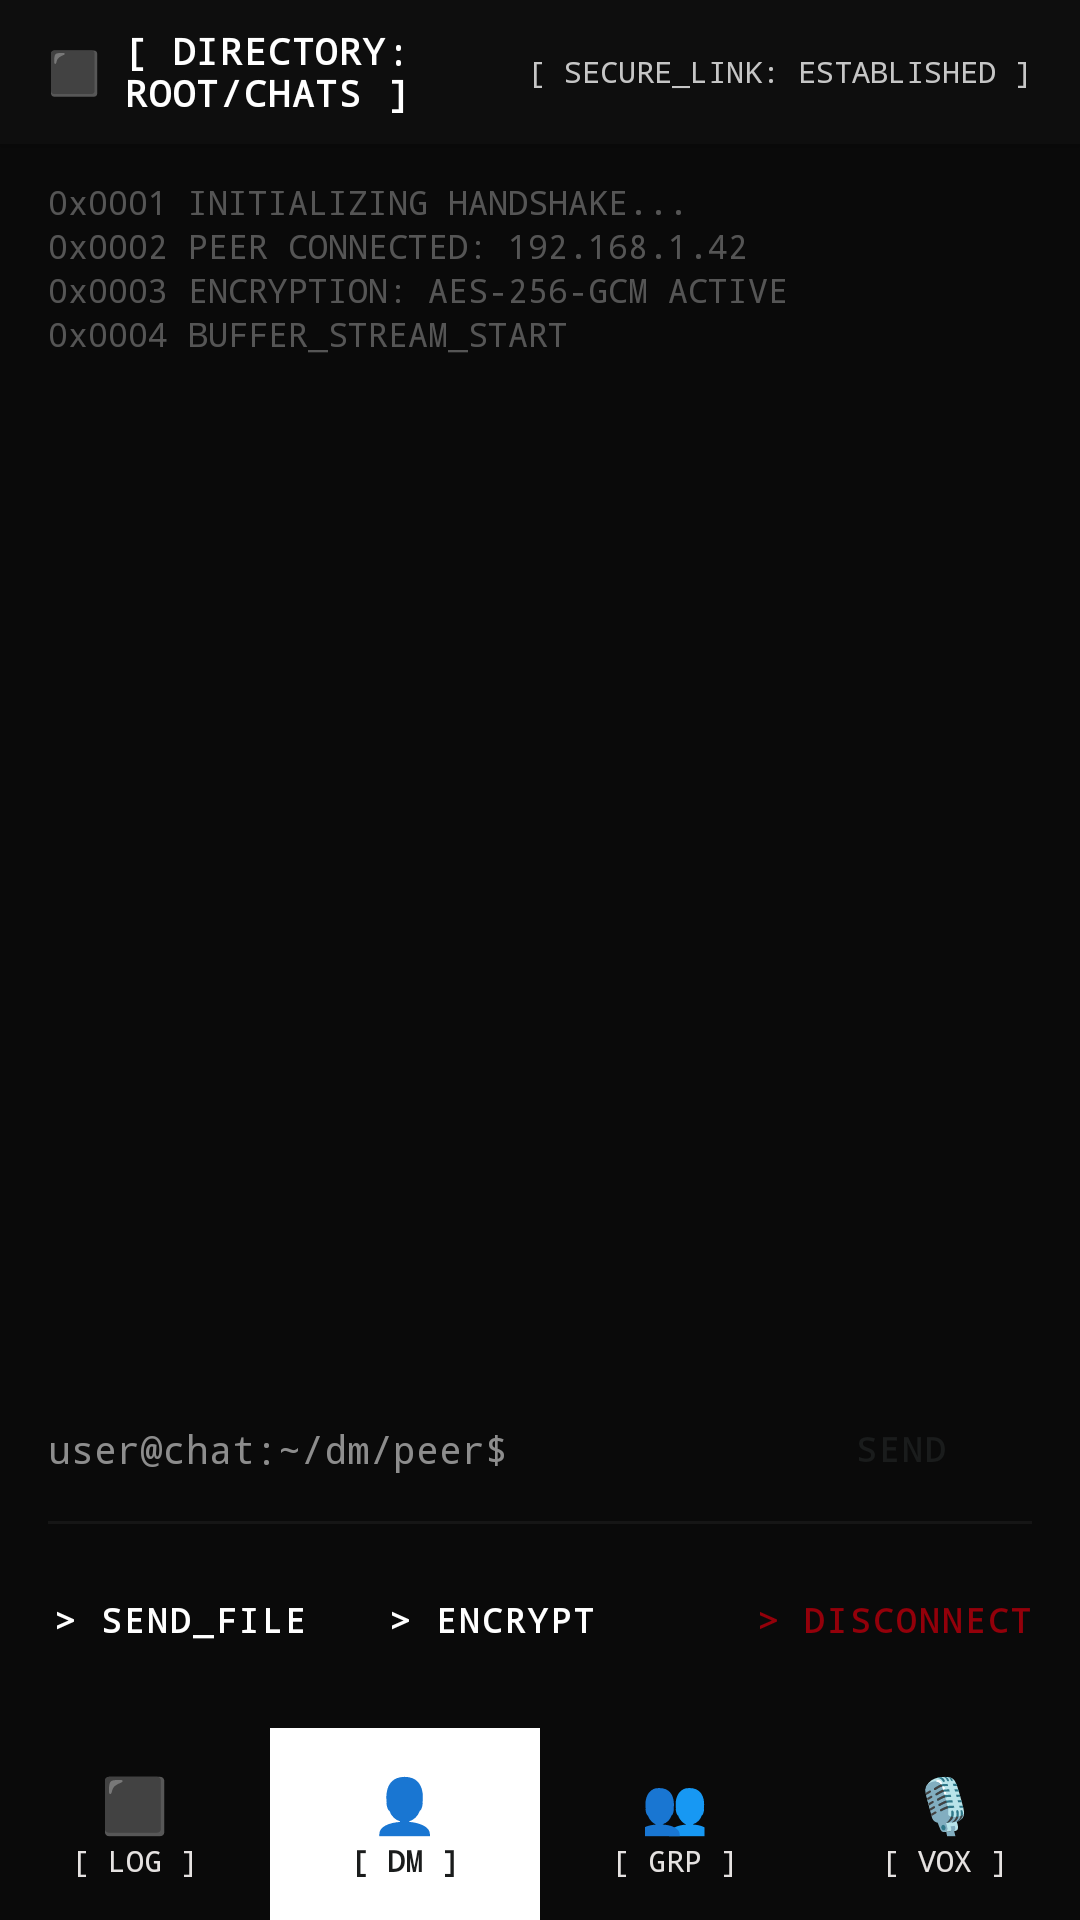

Write the Android layout XML for this screen, with the resource values it uses.
<!-- AndroidManifest.xml: application theme Theme.LanChat -->
<!-- res/layout/activity_dm.xml -->
<?xml version="1.0" encoding="utf-8"?>
<FrameLayout xmlns:android="http://schemas.android.com/apk/res/android"
    android:layout_width="match_parent"
    android:layout_height="match_parent"
    android:background="@color/bg_deep">

    
    <LinearLayout
        android:layout_width="match_parent"
        android:layout_height="48dp"
        android:orientation="horizontal"
        android:background="@color/bg_bar"
        android:gravity="center_vertical"
        android:paddingHorizontal="16dp"
        android:elevation="4dp">

        <TextView
            android:layout_width="wrap_content"
            android:layout_height="wrap_content"
            android:text="⬛"
            android:textSize="14sp"
            android:textColor="@color/primary_white" />

        <TextView
            android:layout_width="0dp"
            android:layout_height="wrap_content"
            android:layout_weight="1"
            android:layout_marginStart="8dp"
            android:text="[ DIRECTORY: ROOT/CHATS ]"
            android:textSize="12sp"
            android:textStyle="bold"
            android:textColor="@color/primary_white"
            android:fontFamily="monospace"
            android:letterSpacing="0.05" />

        <TextView
            android:id="@+id/tvSecureLink"
            android:layout_width="wrap_content"
            android:layout_height="wrap_content"
            android:text="[ SECURE_LINK: ESTABLISHED ]"
            android:textSize="10sp"
            android:textColor="@color/on_surface_variant"
            android:fontFamily="monospace" />
    </LinearLayout>

    
    <LinearLayout
        android:layout_width="match_parent"
        android:layout_height="match_parent"
        android:orientation="vertical"
        android:paddingTop="48dp"
        android:paddingBottom="180dp">

        
        <LinearLayout
            android:layout_width="match_parent"
            android:layout_height="wrap_content"
            android:orientation="vertical"
            android:paddingHorizontal="16dp"
            android:paddingTop="12dp"
            android:paddingBottom="8dp"
            android:alpha="0.4">

            <TextView android:layout_width="wrap_content" android:layout_height="wrap_content"
                android:text="0x0001 INITIALIZING HANDSHAKE..."
                android:textSize="11sp" android:textColor="@color/on_surface_variant"
                android:fontFamily="monospace" />
            <TextView android:layout_width="wrap_content" android:layout_height="wrap_content"
                android:text="0x0002 PEER CONNECTED: 192.168.1.42"
                android:textSize="11sp" android:textColor="@color/on_surface_variant"
                android:fontFamily="monospace" />
            <TextView android:layout_width="wrap_content" android:layout_height="wrap_content"
                android:text="0x0003 ENCRYPTION: AES-256-GCM ACTIVE"
                android:textSize="11sp" android:textColor="@color/on_surface_variant"
                android:fontFamily="monospace" />
            <TextView android:layout_width="wrap_content" android:layout_height="wrap_content"
                android:text="0x0004 BUFFER_STREAM_START"
                android:textSize="11sp" android:textColor="@color/on_surface_variant"
                android:fontFamily="monospace" />
        </LinearLayout>

        
        <androidx.recyclerview.widget.RecyclerView
            android:id="@+id/rvDmMessages"
            android:layout_width="match_parent"
            android:layout_height="0dp"
            android:layout_weight="1"
            android:paddingHorizontal="16dp"
            android:paddingVertical="8dp"
            android:clipToPadding="false"
            android:overScrollMode="never" />

    </LinearLayout>

    
    <LinearLayout
        android:layout_width="match_parent"
        android:layout_height="wrap_content"
        android:orientation="vertical"
        android:layout_gravity="bottom"
        android:layout_marginBottom="64dp"
        android:background="@color/bg_deep"
        android:paddingHorizontal="16dp"
        android:paddingBottom="12dp">

        
        <LinearLayout
            android:layout_width="match_parent"
            android:layout_height="48dp"
            android:orientation="horizontal"
            android:gravity="center_vertical">

            <TextView
                android:layout_width="wrap_content"
                android:layout_height="wrap_content"
                android:text="user@chat:~/dm/peer$ "
                android:textSize="13sp"
                android:textColor="@color/on_surface_variant"
                android:alpha="0.7"
                android:fontFamily="monospace" />

            <EditText
                android:id="@+id/etDmInput"
                android:layout_width="0dp"
                android:layout_height="match_parent"
                android:layout_weight="1"
                android:textColor="@color/primary_white"
                android:textSize="14sp"
                android:fontFamily="monospace"
                android:background="@null"
                android:inputType="textMultiLine"
                android:maxLines="3"
                android:imeOptions="actionSend" />

            <Button
                android:id="@+id/btnDmSend"
                android:layout_width="wrap_content"
                android:layout_height="wrap_content"
                android:text="SEND"
                android:textColor="@color/on_primary"
                android:textSize="11sp"
                android:textStyle="bold"
                android:fontFamily="monospace"
                android:backgroundTint="@color/primary_white"
                android:paddingHorizontal="12dp"
                style="@style/Widget.MaterialComponents.Button" />
        </LinearLayout>

        <View
            android:layout_width="match_parent"
            android:layout_height="1dp"
            android:background="@color/outline_variant"
            android:alpha="0.2" />

        
        <LinearLayout
            android:layout_width="match_parent"
            android:layout_height="wrap_content"
            android:orientation="horizontal"
            android:layout_marginTop="8dp">

            <Button
                android:id="@+id/btnSendFile"
                android:layout_width="wrap_content"
                android:layout_height="wrap_content"
                android:text="&gt; SEND_FILE"
                android:textColor="@color/primary_white"
                android:textSize="11sp"
                android:textStyle="bold"
                android:fontFamily="monospace"
                android:paddingHorizontal="0dp"
                android:layout_marginEnd="16dp"
                style="@style/Widget.MaterialComponents.Button.TextButton" />

            <Button
                android:id="@+id/btnEncrypt"
                android:layout_width="wrap_content"
                android:layout_height="wrap_content"
                android:text="&gt; ENCRYPT"
                android:textColor="@color/primary_white"
                android:textSize="11sp"
                android:textStyle="bold"
                android:fontFamily="monospace"
                android:paddingHorizontal="0dp"
                style="@style/Widget.MaterialComponents.Button.TextButton" />

            <View android:layout_width="0dp" android:layout_height="0dp" android:layout_weight="1" />

            <Button
                android:id="@+id/btnDisconnect"
                android:layout_width="wrap_content"
                android:layout_height="wrap_content"
                android:text="&gt; DISCONNECT"
                android:textColor="@color/error_container"
                android:textSize="11sp"
                android:textStyle="bold"
                android:fontFamily="monospace"
                android:paddingHorizontal="0dp"
                style="@style/Widget.MaterialComponents.Button.TextButton" />
        </LinearLayout>
    </LinearLayout>

    
    <LinearLayout
        android:layout_width="match_parent"
        android:layout_height="64dp"
        android:orientation="horizontal"
        android:background="@color/bg_deep"
        android:layout_gravity="bottom"
        android:gravity="center_vertical">

        <LinearLayout android:layout_width="0dp" android:layout_height="match_parent"
            android:layout_weight="1" android:orientation="vertical" android:gravity="center">
            <TextView android:layout_width="wrap_content" android:layout_height="wrap_content"
                android:text="⬛" android:textSize="18sp" android:textColor="@color/on_surface" />
            <TextView android:layout_width="wrap_content" android:layout_height="wrap_content"
                android:text="[ LOG ]" android:textSize="10sp" android:textColor="@color/on_surface"
                android:fontFamily="monospace" />
        </LinearLayout>

        
        <LinearLayout android:layout_width="0dp" android:layout_height="match_parent"
            android:layout_weight="1" android:orientation="vertical" android:gravity="center"
            android:background="@color/primary_white">
            <TextView android:layout_width="wrap_content" android:layout_height="wrap_content"
                android:text="👤" android:textSize="18sp" android:textColor="@color/on_primary" />
            <TextView android:layout_width="wrap_content" android:layout_height="wrap_content"
                android:text="[ DM ]" android:textSize="10sp" android:textColor="@color/on_primary"
                android:fontFamily="monospace" android:textStyle="bold" />
        </LinearLayout>

        <LinearLayout android:layout_width="0dp" android:layout_height="match_parent"
            android:layout_weight="1" android:orientation="vertical" android:gravity="center">
            <TextView android:layout_width="wrap_content" android:layout_height="wrap_content"
                android:text="👥" android:textSize="18sp" android:textColor="@color/on_surface" />
            <TextView android:layout_width="wrap_content" android:layout_height="wrap_content"
                android:text="[ GRP ]" android:textSize="10sp" android:textColor="@color/on_surface"
                android:fontFamily="monospace" />
        </LinearLayout>

        <LinearLayout android:layout_width="0dp" android:layout_height="match_parent"
            android:layout_weight="1" android:orientation="vertical" android:gravity="center">
            <TextView android:layout_width="wrap_content" android:layout_height="wrap_content"
                android:text="🎙" android:textSize="18sp" android:textColor="@color/on_surface" />
            <TextView android:layout_width="wrap_content" android:layout_height="wrap_content"
                android:text="[ VOX ]" android:textSize="10sp" android:textColor="@color/on_surface"
                android:fontFamily="monospace" />
        </LinearLayout>
    </LinearLayout>

</FrameLayout>
<!-- resources referenced by this layout -->
<resources>
  <color name="bg_bar">#0E0E0E</color>
  <color name="bg_deep">#0A0A0A</color>
  <color name="error_container">#93000A</color>
  <color name="on_primary">#1A1C1C</color>
  <color name="on_surface">#E5E2E1</color>
  <color name="on_surface_variant">#C6C6C6</color>
  <color name="outline_variant">#474747</color>
  <color name="primary_white">#FFFFFF</color>
  <style name="Theme.LanChat" parent="Theme.MaterialComponents.DayNight.NoActionBar">
          <item name="colorPrimary">#FFFFFF</item>
          <item name="colorPrimaryVariant">#0E0E0E</item>
          <item name="colorOnPrimary">#0A0A0A</item>
          <item name="colorSecondary">#C6C6C7</item>
          <item name="colorSurface">#131313</item>
          <item name="android:colorBackground">#0A0A0A</item>
          <item name="android:statusBarColor">#0E0E0E</item>
          <item name="android:navigationBarColor">#0A0A0A</item>
          <item name="android:windowLightStatusBar">false</item>
          <item name="android:windowLightNavigationBar">false</item>
          
          <item name="android:fitsSystemWindows">true</item>
      </style>
</resources>
